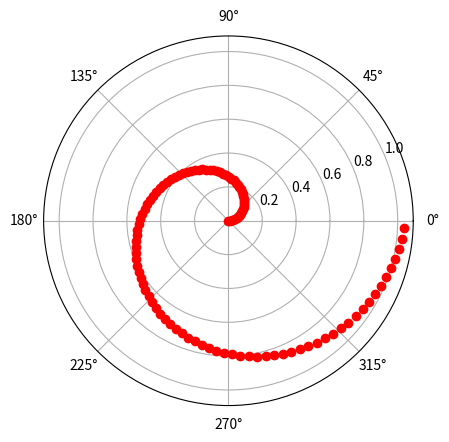

The matplotlib source for this figure:
import matplotlib.pyplot as plt
import numpy as np

theta = np.arange(0, 2*np.pi, 0.06)
print(theta)
ax1 = plt.subplot(111, projection = 'polar')
#ax2 = plt.subplot(122)
ax1.plot(theta, theta/6, 'ro', lw=1.0)
#ax2.plot(theta, theta/6, 'ob', lw=2)
plt.show()
